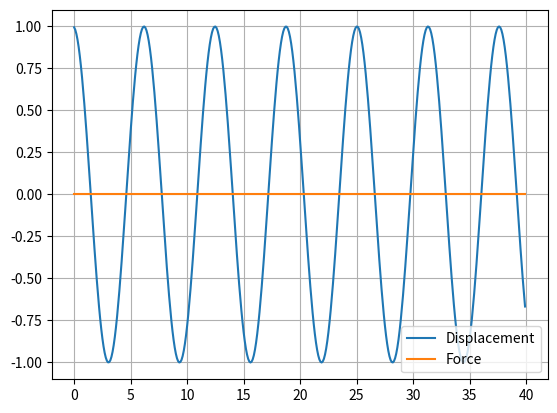

Generate this figure with matplotlib:
import numpy as np
from numpy.linalg import inv
from matplotlib import pyplot as plt


def F(t):
    F = np.array([0.0, 0.0])
    if t <= 15:
        F[0] = F0 * np.cos(omega*t)
    else:
        F[0] = 0.0
    return F


def G(y, t): return A_inv.dot(F(t) - B.dot(y))


def RK4_step(y, t, dt):
    k1 = G(y, t)
    k2 = G(y+0.5*k1*dt, t+0.5*dt)
    k3 = G(y+0.5*k2*dt, t+0.5*dt)
    k4 = G(y+k3*dt, t+dt)

    # return dt * G(y,t)
    return dt * (k1 + 2*k2 + 2*k3 + k4) / 6


# variables
m = 2.0
k = 2.0
c = 0.0   # critical damping = 2 * SQRT(m*k) = 4.0

F0 = 0.0
delta_t = 0.1
omega = 1.0
time = np.arange(0.0, 40.0, delta_t)

# initial state
y = np.array([0, 1])   # [velocity, displacement]

A = np.array([[m, 0], [0, 1]])
B = np.array([[c, k], [-1, 0]])
A_inv = inv(A)

Y = []
force = []

# time-stepping solution
for t in time:
    y = y + RK4_step(y, t, delta_t)

    Y.append(y[1])
    force.append(F(t)[0])

    KE = 0.5 * m * y[0]**2
    PE = 0.5 * k * y[1]**2

    if t % 1 <= 0.01:
        print('Total Energy:', KE+PE)

# plot the result
plt.plot(time, Y)
plt.plot(time, force)
plt.grid(True)
plt.legend(['Displacement', 'Force'], loc='lower right')
plt.show()
